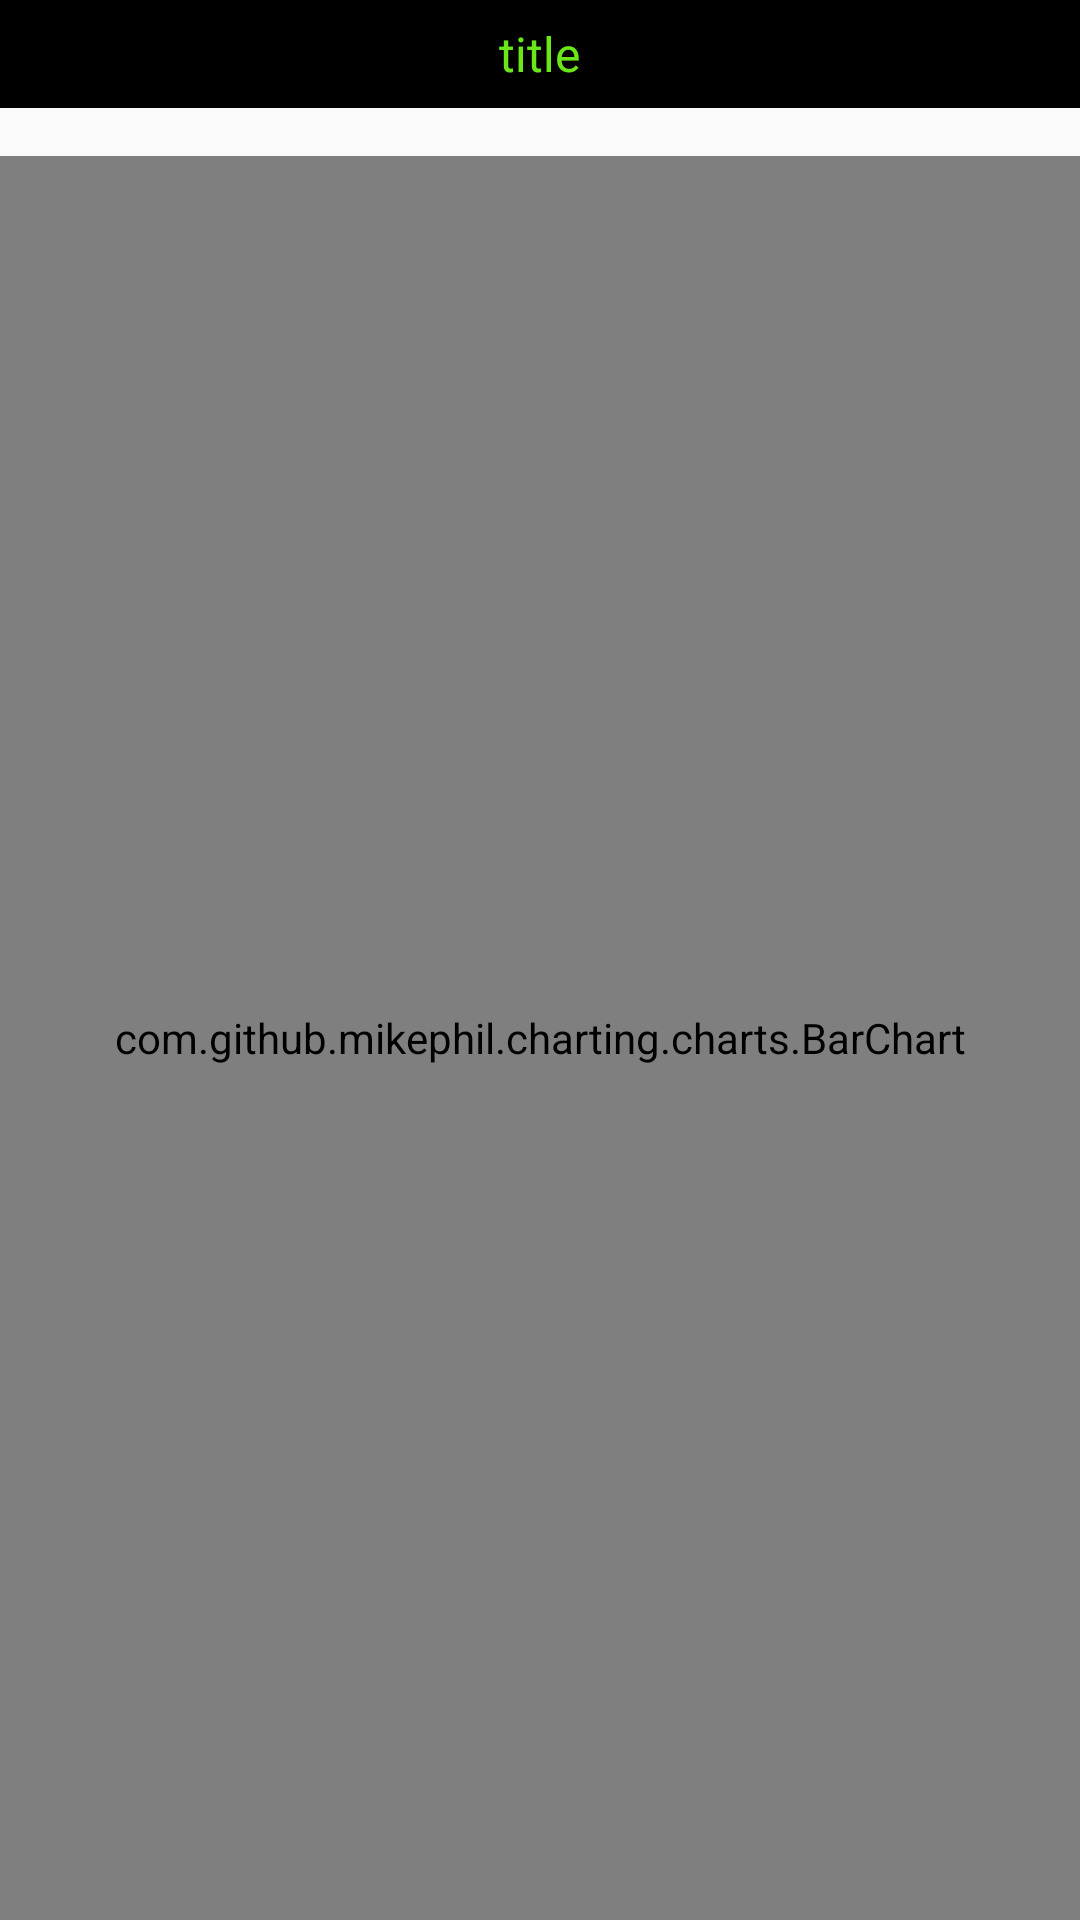

The Android layout XML behind this screen, and the referenced resources:
<!-- AndroidManifest.xml: application theme AppTheme -->
<!-- res/layout/activity_bar_chart.xml -->
<?xml version="1.0" encoding="utf-8"?>

<RelativeLayout xmlns:android="http://schemas.android.com/apk/res/android"
    android:layout_width="match_parent"
    android:layout_height="match_parent" >
       <RelativeLayout
        android:id="@+id/bar_layout_head"
        android:layout_width="match_parent"
        android:layout_height="wrap_content"
        android:layout_marginBottom="16dp"
        android:background="@color/base_actionbar_bg"
        android:orientation="horizontal" >

        <Button
            android:id="@+id/btn_back_bar_charts"
            android:layout_width="32dp"
            android:layout_height="36dp"
            android:layout_alignParentLeft="true"
            android:background="@drawable/btn_back_selector"
            android:textColor="@color/color_bottom_text_press" />

        <TextView
            android:id="@+id/bar_charts_title"
            android:layout_width="wrap_content"
            android:layout_height="wrap_content"
            android:layout_centerInParent="true"
            android:layout_gravity="center"
            android:text="title"
            android:textColor="@color/color_bottom_text_press"
            android:textSize="16sp" >
        </TextView>
    </RelativeLayout>

    <com.github.mikephil.charting.charts.BarChart        
        android:id="@+id/bar_chart"      
        android:layout_below="@+id/bar_layout_head"
        android:layout_width="match_parent"
        android:layout_height="match_parent" />

</RelativeLayout>
<!-- resources referenced by this layout -->
<resources>
  <color name="base_actionbar_bg">#000000</color>
  <color name="color_bottom_text_press">#6BE61A</color>
  <style name="AppTheme" parent="AppBaseTheme">
          
      </style>
  <style name="AppBaseTheme" parent="Theme.AppCompat.Light">
          
      </style>
</resources>
